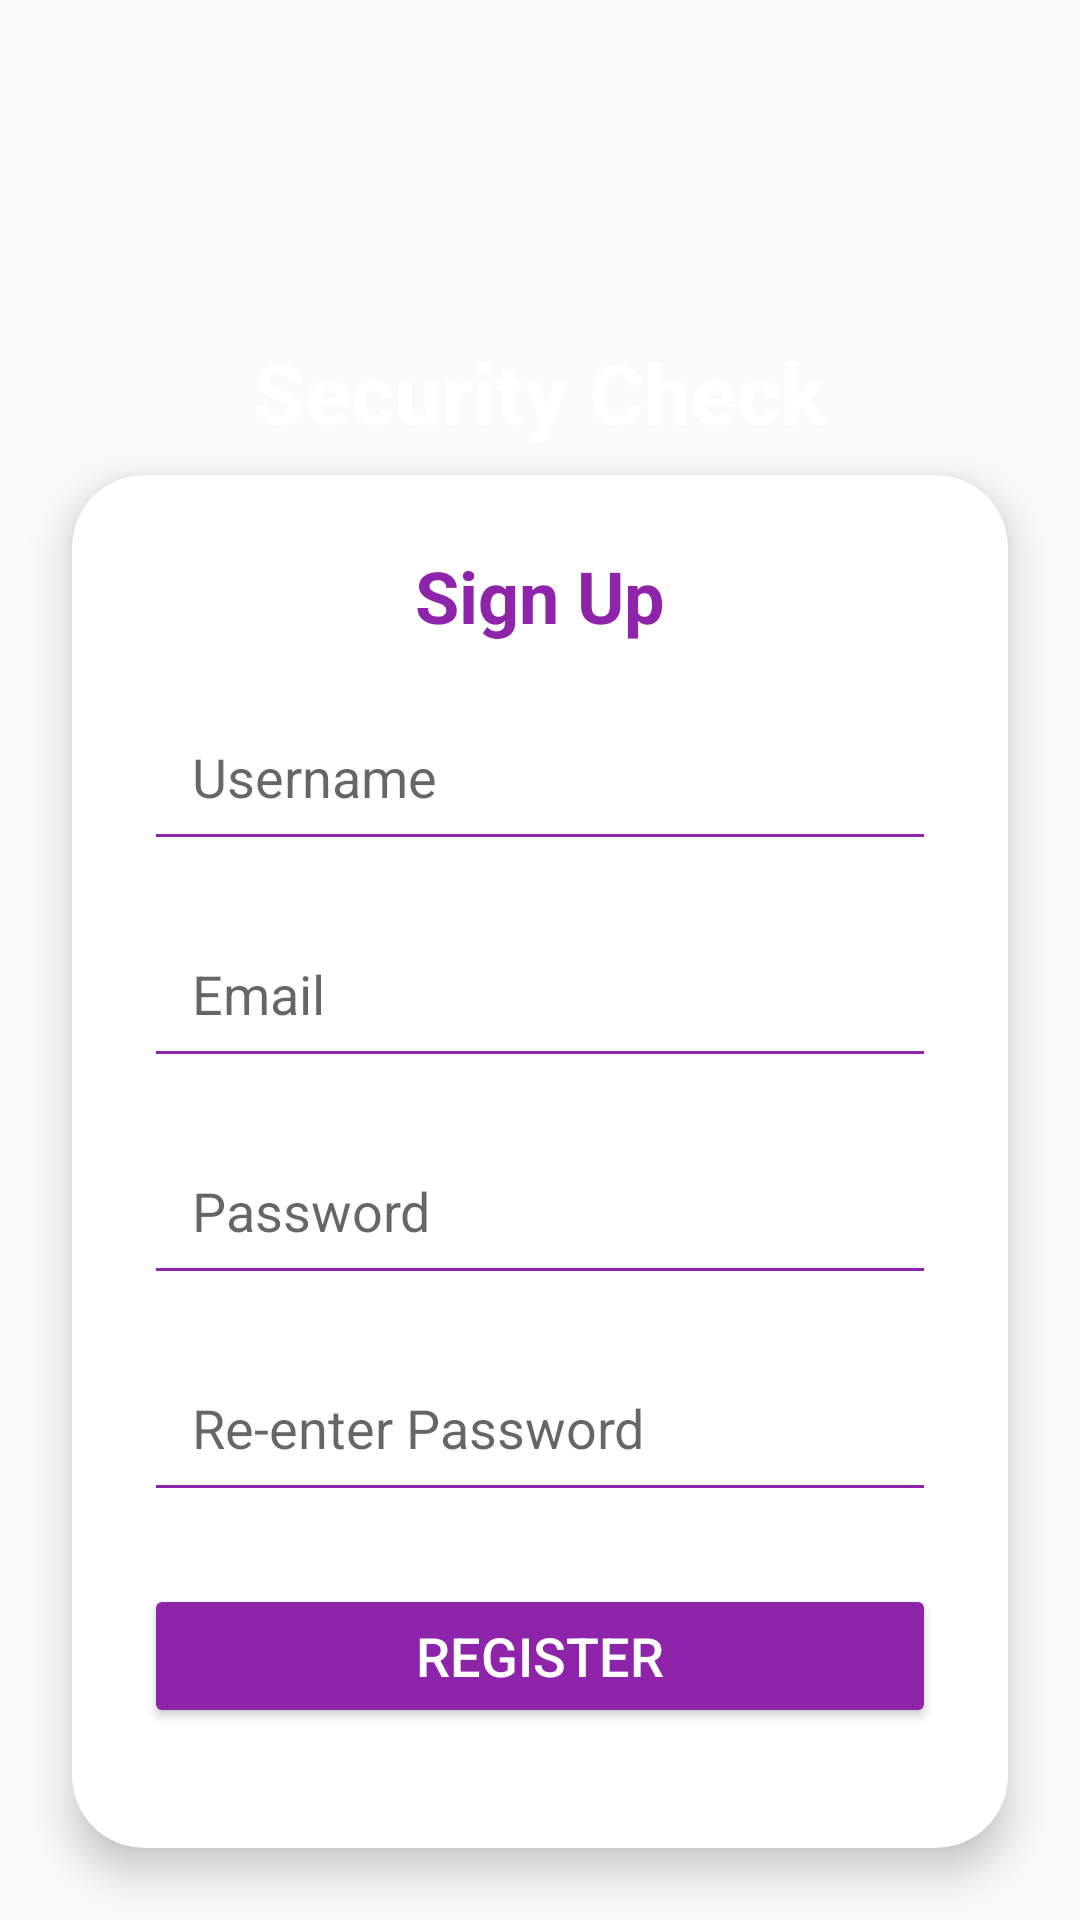

The Android layout XML behind this screen, and the referenced resources:
<!-- AndroidManifest.xml: application theme Theme.AppCompat.DayNight.NoActionBar -->
<!-- res/layout/activity_registration.xml -->
<?xml version="1.0" encoding="utf-8"?>
<RelativeLayout xmlns:android="http://schemas.android.com/apk/res/android"
    xmlns:tools="http://schemas.android.com/tools"
    xmlns:app="http://schemas.android.com/apk/res-auto"
    android:layout_width="match_parent"
    android:layout_height="match_parent"
    android:background="@drawable/background"
    tools:context=".registration">

    
    <LinearLayout
        android:layout_width="match_parent"
        android:layout_height="wrap_content"
        android:orientation="vertical"
        android:gravity="center"
        android:padding="16dp">

        <ImageView
            android:layout_width="80dp"
            android:layout_height="80dp"
            android:src="@drawable/baseline_security_24"
            app:tint="@color/my_primary" />

        <TextView
            android:layout_width="wrap_content"
            android:layout_height="wrap_content"
            android:text="Security Check"
            android:textStyle="bold"
            android:fontFamily="sans-serif-medium"
            android:textSize="28sp"
            android:textColor="@color/white"
            android:layout_marginTop="16dp" />
    </LinearLayout>

    
    <androidx.cardview.widget.CardView
        android:layout_width="match_parent"
        android:layout_height="wrap_content"
        android:layout_alignParentBottom="true"
        android:layout_margin="24dp"
        app:cardCornerRadius="24dp"
        app:cardElevation="8dp">

        <LinearLayout
            android:layout_width="match_parent"
            android:layout_height="wrap_content"
            android:orientation="vertical"
            android:padding="24dp">

            <TextView
                android:id="@+id/signUpTitle"
                android:layout_width="match_parent"
                android:layout_height="wrap_content"
                android:gravity="center"
                android:text="Sign Up"
                android:textSize="24sp"
                android:textStyle="bold"
                android:textColor="@color/my_primary"
                android:layout_marginBottom="16dp" />

            
            <EditText
                android:id="@+id/userName"
                android:layout_width="match_parent"
                android:layout_height="wrap_content"
                android:hint="Username"
                android:inputType="text"
                android:backgroundTint="@color/my_primary"
                android:padding="16dp"
                android:layout_marginBottom="16dp" />

            
            <EditText
                android:id="@+id/email"
                android:layout_width="match_parent"
                android:layout_height="wrap_content"
                android:hint="Email"
                android:inputType="textEmailAddress"
                android:backgroundTint="@color/my_primary"
                android:padding="16dp"
                android:layout_marginBottom="16dp" />

            
            <EditText
                android:id="@+id/password"
                android:layout_width="match_parent"
                android:layout_height="wrap_content"
                android:hint="Password"
                android:inputType="textPassword"
                android:backgroundTint="@color/my_primary"
                android:padding="16dp"
                android:layout_marginBottom="16dp" />

            
            <EditText
                android:id="@+id/RePassword"
                android:layout_width="match_parent"
                android:layout_height="wrap_content"
                android:hint="Re-enter Password"
                android:inputType="textPassword"
                android:backgroundTint="@color/my_primary"
                android:padding="16dp"
                android:layout_marginBottom="24dp" />

            
            <Button
                android:id="@+id/signUpBtn"
                android:layout_width="match_parent"
                android:layout_height="wrap_content"
                android:text="REGISTER"
                android:textSize="18sp"
                android:backgroundTint="@color/my_primary"
                android:textColor="@color/white"
                android:layout_marginBottom="16dp" />

        </LinearLayout>
    </androidx.cardview.widget.CardView>

</RelativeLayout>
<!-- resources referenced by this layout -->
<resources>
  <color name="my_primary">#8E24AA</color>
  <color name="white">#FFFFFFFF</color>
</resources>
